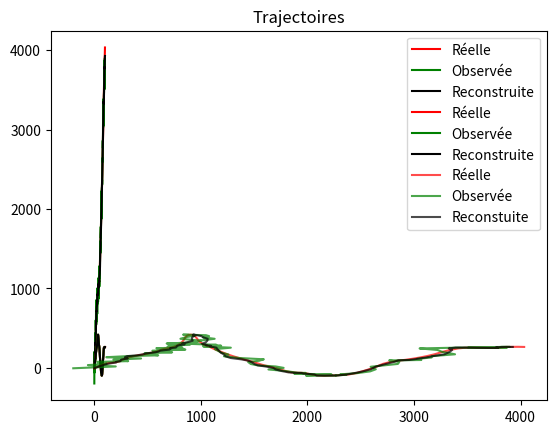

This chart was generated by the following Python code:
import numpy as np
import matplotlib.pyplot as plt
import math
from numpy import linalg

T_e = 1 #periode du capteur
T = 100 #longueur du scenario
sigma_Q = 5
sigma_px = 110
sigma_py = 1

F = [[1, T_e, 0, 0], [0, 1, 0, 0], [0, 0, 1, T_e], [0, 0, 0, 1]]
H = [[1, 0, 0, 0], [0, 0, 1, 0]]
Q = sigma_Q**2 * np.array([[T_e**3/3, T_e**2/2, 0, 0], [T_e**2/2, T_e, 0, 0], [0, 0, T_e**3/3, T_e**2/2], [0, 0, T_e**2/2, T_e]])
R = [[sigma_px**2, 0], [0, sigma_py**2]]

x_init_row = [3,40, -4,20]
x_init = np.array([3,40, -4,20]).reshape(-1,1)
x_kalm = x_init
P_kalm = np.eye(4)

def creer_trajectoire(F, Q, x_init, T):
    X = [x_init]
    #x0 = x_init_row
    #X.append(np.random.multivariate_normal(x0, P_kalm, 1).reshape(-1, 1))
    for i in range(1, T):
        U = np.random.multivariate_normal(np.zeros(4), Q, 1).reshape(-1, 1)
        X.append(np.dot(F, X[i-1]) + U)
    return X

def creer_observations(H, R, vecteur_x, T):
    Y = []
    for i in range(T):
        V = np.random.multivariate_normal(np.zeros(2), R, 1).reshape(-1, 1)
        Y.append(np.dot(H, vecteur_x[i]) + V)
    return Y

def afficher_trajectoire_observations(trajectoire, observations):
    points = np.linspace(0, T, T)

    trajectoire_x = [trajectoire[i][0] for i in range(len(trajectoire))]
    trajectoire_y = [trajectoire[i][2] for i in range(len(trajectoire))]

    observations_x = [observations[i][0] for i in range(len(trajectoire))]
    observations_y = [observations[i][1] for i in range(len(trajectoire))]

    fig, (ax1, ax2) = plt.subplots(1, 2)
    ax1.set_title('trajectoire des abcisses x')
    ax1.plot(points, trajectoire_x, color = 'red', label = 'vraies abcisses')
    ax1.plot(points, observations_x, color = 'black', label = 'abcisses observees')
    ax2.set_title('trajectoire des ordonnes y')
    ax2.plot(points, trajectoire_y, color = 'red', label = 'vraies ordonnees')
    ax2.plot(points, observations_y, color = 'black', label = 'ordonnees observees')
    ax1.legend('best')
    ax2.legend('best')
    plt.show()

def filtre_de_kalman(F, Q, H, R, y_k, x_kalm_prec, P_kalm_prec):
    P_k_k_prec = np.dot(np.dot(F, P_kalm_prec), np.transpose(F)) + Q #P_k|k-1 = F . P_k-1|k-1 . tF (transposee de F) + Q
    S = np.dot(np.dot(H, P_k_k_prec), np.transpose(H)) + R #S = H . P_k|k-1 . tH + R

    K = np.dot(np.dot(P_k_k_prec, np.transpose(H)), np.linalg.inv(S)) # K = P_k|k-1 . tH . S

    P_k = P_k_k_prec - np.dot(np.dot(K, H), P_k_k_prec) #P_k|k = P_k|k-1 - K . H . P_k|k-1

    m_k_k_prec = np.dot(F, x_kalm_prec) #m_k|k-1 = F . m_k-1|k-1
    m_k = m_k_k_prec + np.dot(K, y_k - np.dot(H, m_k_k_prec)) #m_k|k = m_k|k-1 + K . (y_k - H . m_k|k-1)
    return [m_k, P_k]


T = 100
traj = creer_trajectoire(F, Q, x_init, T)
obs = creer_observations(H, R, traj, T)

x_est = [x_kalm]
P_k = P_kalm
somme_erreur_quad = 0
for i in range(1, T):
    [new_x_kalm, new_P_kalm] = filtre_de_kalman(F, Q, H, R, obs[i], x_est[i-1], P_k)
    x_est.append(new_x_kalm)
    P_k = new_P_kalm
    err_quad = np.dot(np.transpose(traj[i]-new_x_kalm), (traj[i]-new_x_kalm))
    somme_erreur_quad += (err_quad)**(1/2)

erreur_moyenne = (1/T) * somme_erreur_quad
print("erreur moyenne quadratique =", erreur_moyenne[0][0])


#abscisses
temps = np.linspace(0, T, T)
plt.plot(temps, [traj[i][0] for i in range(T)], color = 'red', label = 'Réelle')
plt.plot(temps, [obs[i][0] for i in range(T)], color = 'green', label = 'Observée')
plt.plot(temps, [x_est[i][0] for i in range(T)], color = 'black', label = 'Reconstruite')
plt.legend(loc="best")
plt.title("Abscisses en fonction du temps")
plt.show()


#ordonnées
temps = np.linspace(0, T, T)
plt.plot(temps, [traj[i][2] for i in range(T)], color = 'red', label = 'Réelle')
plt.plot(temps, [obs[i][1] for i in range(T)], color = 'green', label = 'Observée')
plt.plot(temps, [x_est[i][2] for i in range(T)], color = 'black', label = 'Reconstruite')
plt.legend(loc="best")
#plt.title("Ordonnées en fonction du temps")
plt.show()


#courbes
plt.plot([traj[i][0] for i in range(T)], [traj[i][2] for i in range(T)], alpha = 0.7, color = 'red', label = 'Réelle')
plt.plot([obs[i][0] for i in range(T)], [obs[i][1] for i in range(T)], alpha = 0.7, color = 'green', label = 'Observée')
plt.plot([x_est[i][0] for i in range(T)], [x_est[i][2] for i in range(T)], alpha = 0.7, color = 'black', label = 'Reconstuite')
plt.legend(loc="best")
plt.title("Trajectoires")
plt.show()
